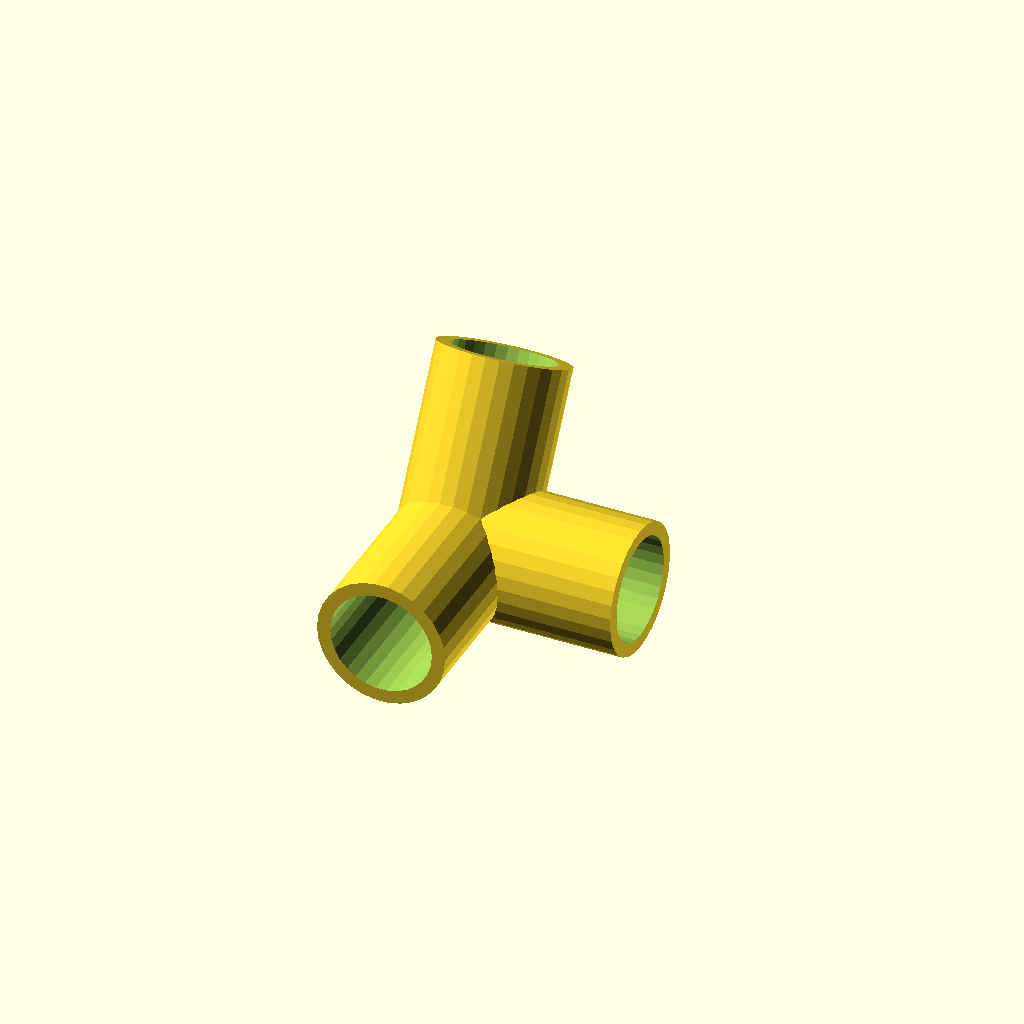
Cell 1: rendered with the file's own defaults.
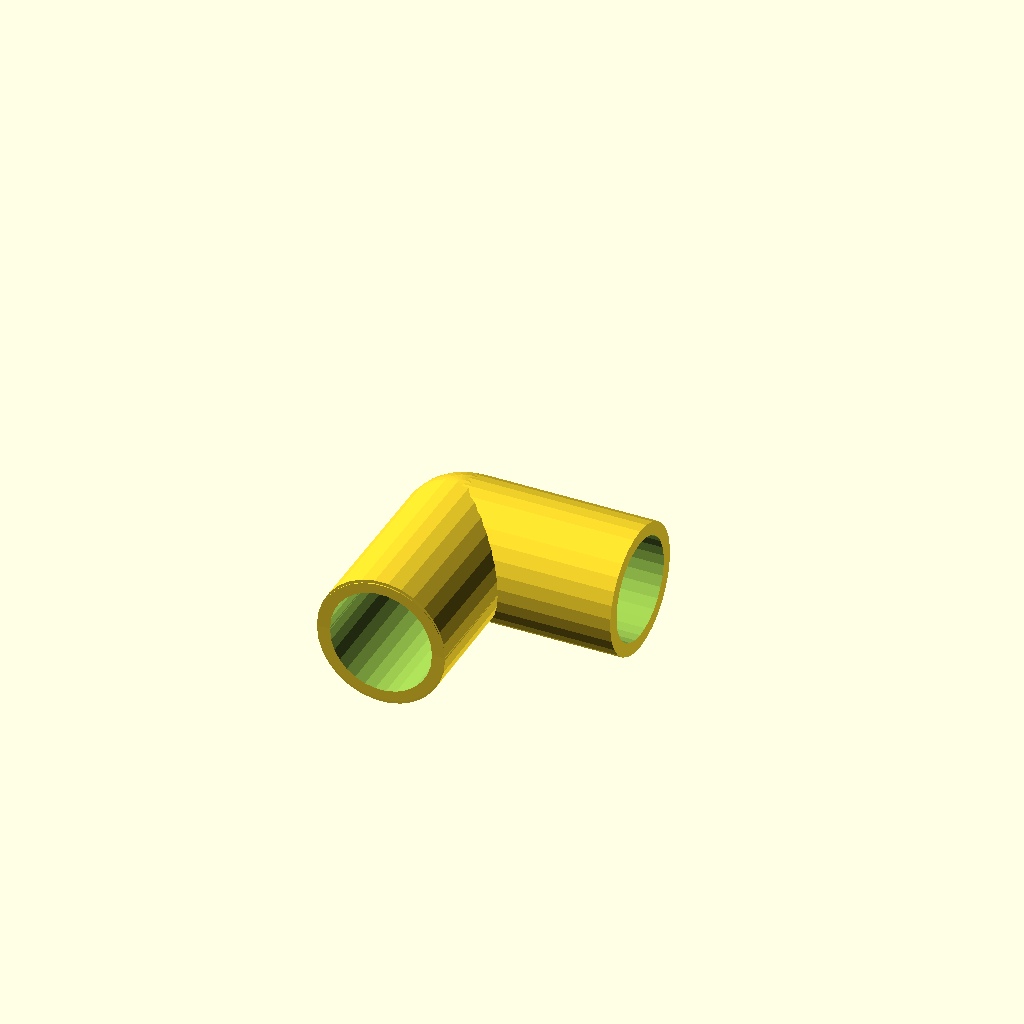
Cell 2 — angle set to 1, the other parameters unchanged.
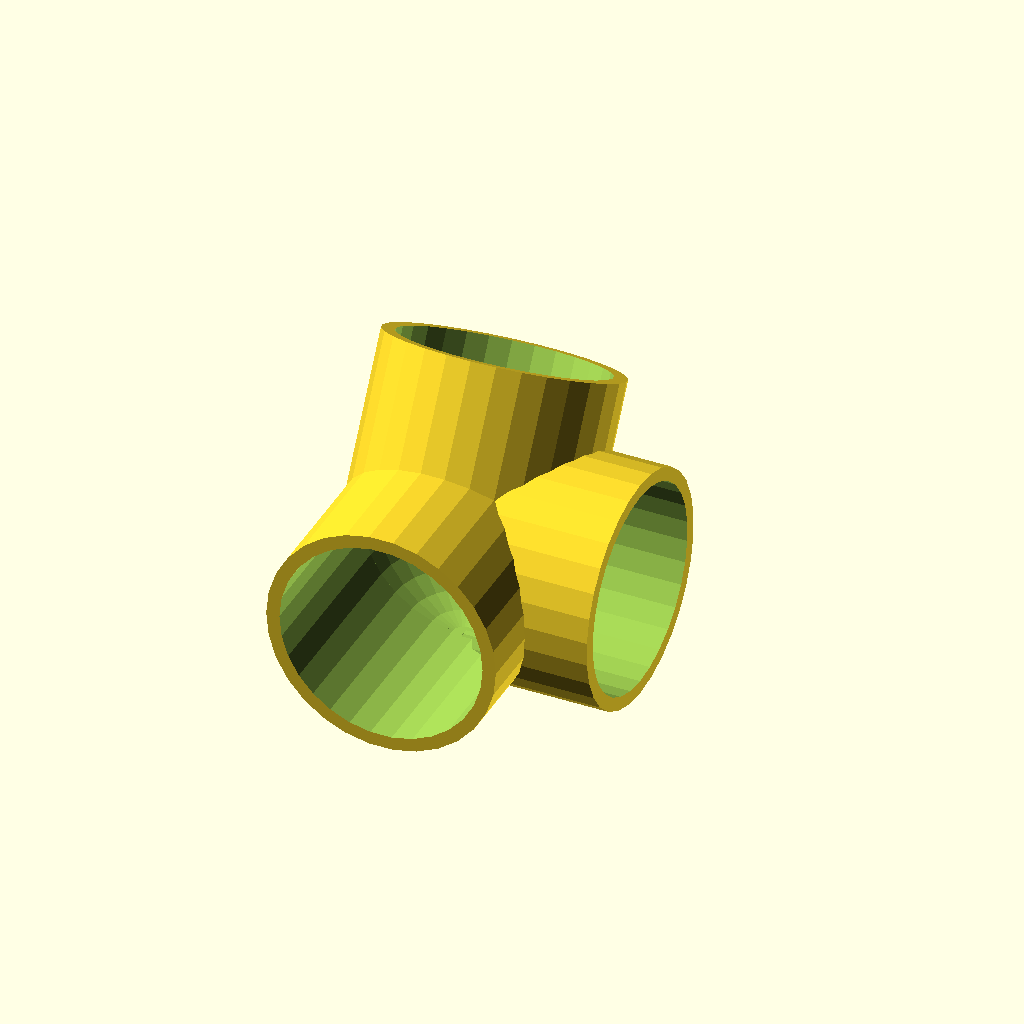
Cell 3: inner_diameter = 46 (everything else at default).
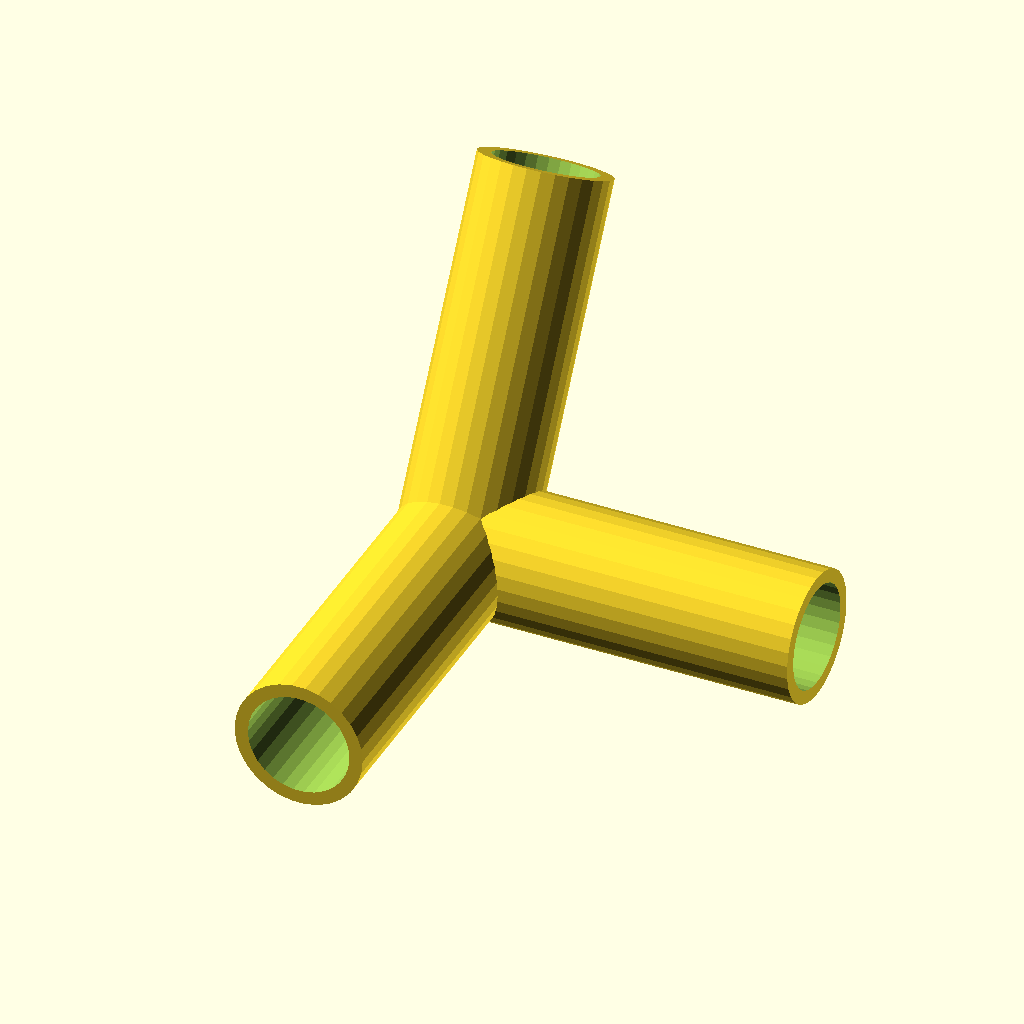
Cell 4 — height set to 80, the other parameters unchanged.
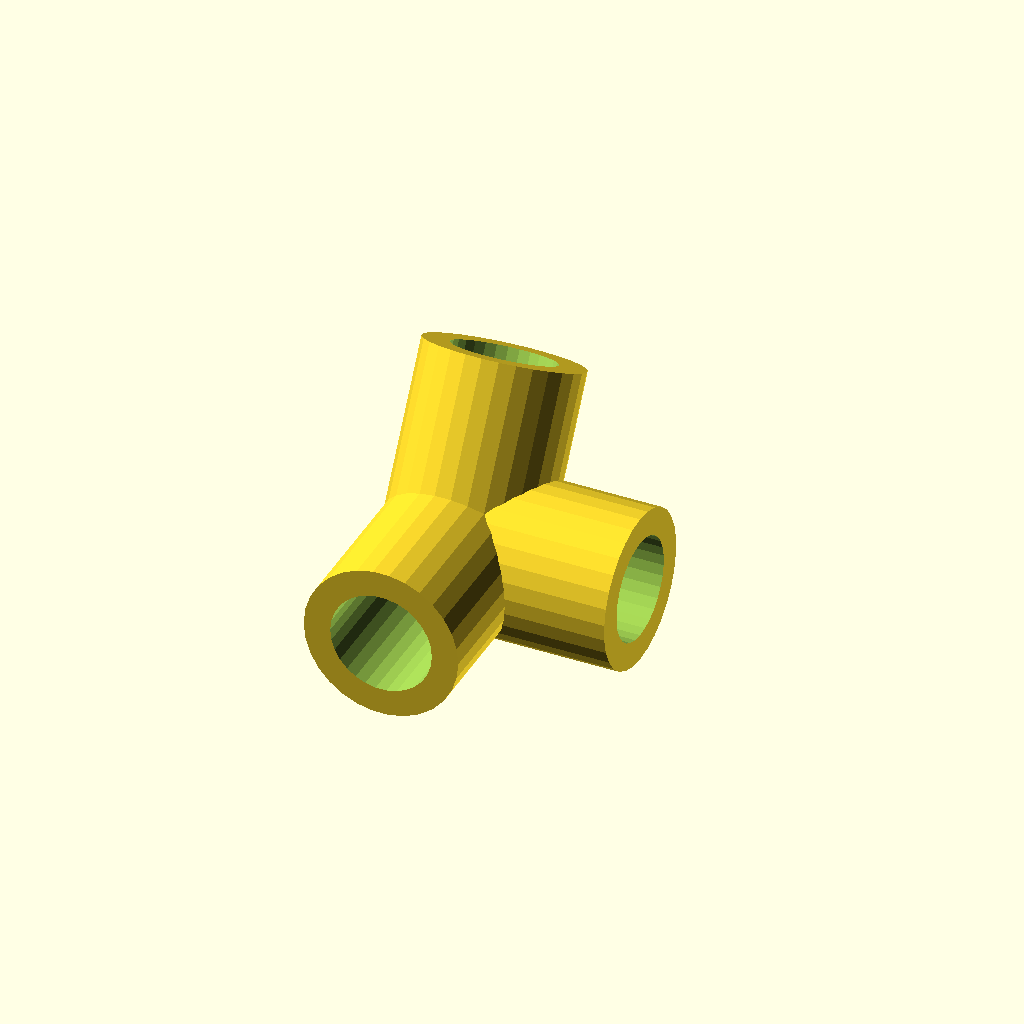
Cell 5: the same model with wall_thickness = 6.
One fixed orthographic camera (rotation 55°, 0°, 25°; colour scheme Cornfield) for every cell.
Source of the model, inputs/thingiverse/files/thing-3565566/files/connector.scad:
// Inner diameter of the connector, in mm
inner_diameter = 23;
// Length of each cylinder, in mm
height = 40;
// Wall thickness, in mm
wall_thickness = 3;
// Connection angle, in degrees
angle = 120; // [1:180]

module connector(diameter, height, wall, angle) {
    module outer_cylinder(){ cylinder(r=diameter/2+wall, h=height); }
    module inner_cylinder(){ cylinder(r=diameter/2, h=height+wall); }
    
    difference() {
        union() { //outer cylinder
            sphere(diameter/2+wall);
            rotate([0, 90, 0]) outer_cylinder();
            rotate([90, 0, 0]) outer_cylinder();
            rotate([90-angle, 0, 0]) outer_cylinder();
        }
        
        union() { //inner cylinder
            sphere(diameter/2);
            rotate([0, 90, 0]) inner_cylinder();
            rotate([90, 0, 0]) inner_cylinder(); 
            rotate([90-angle, 0, 0]) inner_cylinder(); 
        }
    }

}



connector(diameter=inner_diameter,height=height,wall=wall_thickness,angle=angle);
Parameter table extracted from the source (name, type, default, range or options):
inner_diameter: number, default 23
height: number, default 40
wall_thickness: number, default 3
angle: number, default 120, range 1 to 180
